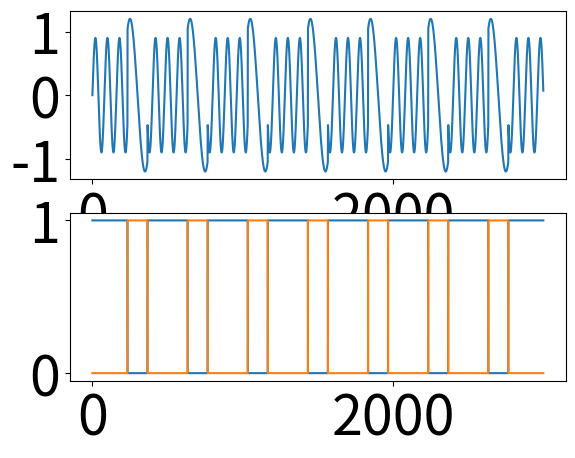
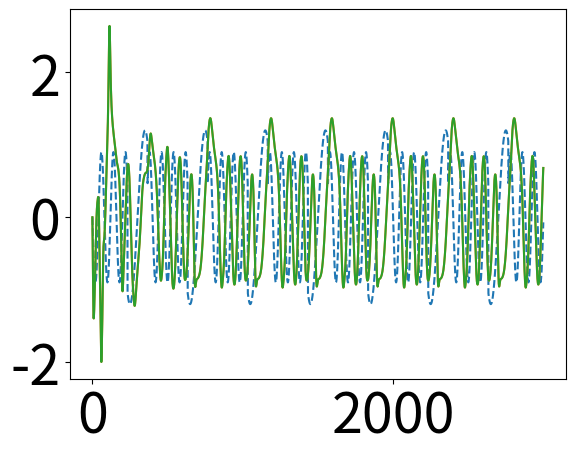
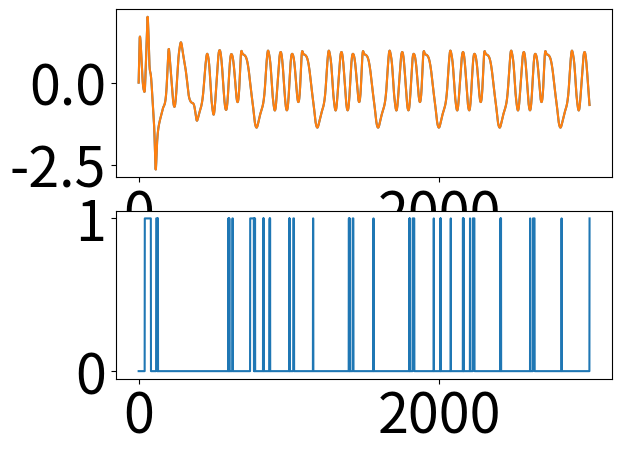

The matplotlib source for these figures, in order:
# -*- coding: utf-8 -*-
"""
Created on Thu Sep  1 00:42:02 2022

[redacted]
"""

import numpy as np
import matplotlib.pyplot as plt

import matplotlib 
matplotlib.rc('xtick', labelsize=40) 
matplotlib.rc('ytick', labelsize=40) 

#%matplotlib qt5
# %% parameter setting
nsecs = 300                       # time length
dt = 0.1                          # time steps
simtime = np.arange(0, nsecs, dt) # time vector
lt = len(simtime)                 # length of simulation  
N = 200                           # number of neurons
p = 0.2                           # sparsity of connection
g = 1.5                           # g greater than 1 leads to chaotic networks.
alpha = 1.                        #　learning initial constant
learn_every = 5                   # update every few steps

# %% RNN model
### RNN network
tau = 1  # membrane time scale
scale = 1.0/np.sqrt(p*N)  # scaling connectivity
M = np.random.randn(N,N)*g*scale
sparse = np.random.rand(N,N)
mask = np.random.rand(N,N)  # binary mask
mask[sparse>p] = 0
mask[sparse<=p] = 1
M = M*mask  # sparse chaotic network
M_d = M*1   # driven network

### readout weights
nRec2Out = N
wo = np.zeros((nRec2Out,1))+ np.random.randn(nRec2Out,1)*0.  # readout weights
dw = np.zeros((nRec2Out,1))
wf = 2.0*(np.random.rand(N,1)-0.5)*1  # feedback weights

### driven weights
wo_d = np.random.randn(nRec2Out,1)
dw_d = np.zeros((nRec2Out,1))
wf_d = wf.copy()

### hint state weights
wh = 2.0*(np.random.rand(N,1)-0.5)*.5  # relay of the hint signal
z_state = np.random.randn(N,2)  #k-states as different hints

### for IRLS
P = (1.0/alpha)*np.eye(N)  # prepare matrix for inverse covariance estimation
P_d = P*1

### initialization
wo_len = np.zeros((1,lt))    
x0 = 0.5*np.random.randn(N,1)  # potential
z0 = 0.5*np.random.randn(1)  # readout
xt = np.zeros((N,lt))
rt = np.zeros((N,lt))  # firing rate
xt_d = np.zeros((N,lt))
rt_d = np.zeros((N,lt))
zt = np.zeros((1,lt))
st = np.zeros(lt)

xt[:,-1][:,None] = x0
rt[:,-1][:,None] = np.tanh(x0)

# %% initialize a Markov model
k_states = 2
A = np.ones((k_states, k_states))
A = A / np.sum(A,0)
A = np.array([[0.99,0.01],[0.01,0.99]])  # hand-tune a stickier transition matrix
pi = np.ones(k_states)  # initial distribution
pi = pi / np.sum(pi)

# %% target
###target pattern
amp = 1  # amplitude
freq = 1/20  # frequency
ft_ = amp*np.sin(np.pi*freq*simtime*1.)  # a simple sine wave
high_f = amp*np.sin(np.pi*freq*simtime*5)  # high f state
low_f = amp*np.sin(np.pi*freq*simtime*2)  # low f state
offset = -.5
pos_h = np.where(ft_>offset)[0]  # assign states
pos_l = np.where(ft_<=offset)[0]
ft = np.zeros((2,lt))
ft[0,pos_h] = high_f[pos_h]*.9
ft[1,pos_l] = low_f[pos_l]*1.2
#ft = ft -np.mean(ft,1)[:,None]#+ 0.
ft = ft.sum(0)
plt.figure()
plt.subplot(211)
plt.plot(ft.T)  #raw trace target  
SS = np.zeros((2,lt))-0
SS[0,pos_h] = 1
SS[1,pos_l] = 1
plt.subplot(212)
plt.plot(SS.T)  #underlying states

# %%
def stim_ssm():
    """
    Generate stimuli that is has true stochastic switching between states,
    given transition probability and frequency in each states
    Output: the target time series and the true states
    """
    # parameter
    a = 0.995  # Pr(X(t+1) = 0 | X(t) = 0)
    b = 0.995  # Pr(X(t+1) = 1 | X(t) = 1)
    P = np.array([[a, 1-a], [1-b, b]])  # transition matrix
    X = np.zeros(lt, dtype=int)  # Storage Matrix
    # Markov-chain
    X[0] = np.random.choice(2, 1, p=[0.5, 0.5])  # initialize
    for t in range(lt-1):  # loop over time within time series
        if X[t] == 0:
            X[t+1] = np.random.choice(2, 1, p=P[0, :])
        else:
            X[t+1] = np.random.choice(2, 1, p=P[1, :])
    # dynamics
    amp = 1
    freq = 1/20;
    high_f = amp*np.sin(np.pi*freq*simtime*4)
    low_f = amp*np.sin(np.pi*freq*simtime*2.)
    offset = .5
    pos_h = np.where(X>offset)[0]
    pos_l = np.where(X<offset)[0]
    ft = np.zeros((2,lt))
    ft[0,pos_h] = high_f[pos_h]*.8
    ft[1,pos_l] = low_f[pos_l]*1.5
    #ft = ft -np.mean(ft,1)[:,None]#+ 0.
    zt = np.zeros((2,lt))
    zt[0,pos_h] = 1
    zt[1,pos_l] = 1
    return ft.sum(0), zt

#ft, SS = stim_ssm2()
#plt.figure()
#plt.subplot(211)
#plt.plot(ft)
#plt.subplot(212)
#plt.plot(SS.T)

# %% RNN　fucntions
def RNN(w, J, x_t, inpt):
    """
    Vanilla RNN update, with readout w, network J, voltage x, and input inpt
    """
    x = (1.0-dt/tau)*x_t + J @ (np.tanh(x_t)*dt)/tau + dt*inpt/tau  # Euler dynamics
    r = np.tanh(x)
    z_hat = w.T @ r
    return z_hat, x, r

def RNN_loss(w, x_t, f_t):
    """
    loss term for the RNN readout
    """
    error = -0.5*(w.T @ np.tanh(x_t) - f_t)**2
    return error

def RLS(P, r):
    """
    RLS used in Force algorithm
    """
    k = P @ r
    rPr = r.T @ k
    c = 1.0/(1. + rPr)
    P = 1/1*(P - k @ (k.T * c))  #projection matrix
    return P, k, c

# %% learning iteration
dl = 0  # delta log-likelihood
emt = -1  # counter
msteps = 10   # iteration steps
aa = 0.  # memory trace
a_dir = 1.  # Direchlet prior for the transition matrix
tol = 10**-8
llt = []
while emt<msteps:# and np.abs(dl)<10**-6:
    emt = emt+1
    ### new stimulus instantiation
#    ft, _ = stim_ssm2()
    
## %% E-step
    ### FB algorithm0
    ### Forward pass ###
    alphas = np.ones((k_states, lt))/k_states
    gammas = alphas*1
    p_y_x = alphas*1
    c = np.ones(lt)#*np.nan
    err_trace = np.zeros(k_states)
    
    for tt in range(lt):  # loop for time
        errs = np.zeros(k_states)
        for kk in range(k_states):  # loop for states
            ### target network
            z_hat, x_, r_ = RNN(wo, M, xt[:,tt-1][:,None], 0)
            ### input to drive another network
            inpt = wh*z_state[:,kk][:,None] + wf_d*ft[tt]  #state-input
            ### driven network
            z_d, x_d_, r_d_ = RNN(wo_d, M_d, xt_d[:,tt-1][:,None], inpt)
            ### record error
    #        errs[kk] = np.exp( RNN_loss(wo, xt_, ft[tt]) ) ### need to modify this...
            errs[kk] = np.mean(-0.5* (M @ r_ - M_d @ r_d_ - inpt)**2)
#            errs[kk] = np.mean(-0.5* (z_d - ft[tt])**2)
        errs = np.exp((errs) + np.log(gammas[:,tt]))  ### exponential here??
        errs = (1-aa)*errs + aa*err_trace
        err_trace = errs
        errs = errs*gammas[:,tt]
        errs = errs/np.sum(errs)  # normalized error
        
        ### M-step for parameter updates ###
        if np.mod(tt, learn_every) == 0:  
            for kk in range(k_states):
                zz, _ , r = RNN(wo, M, xt[:,tt-1][:,None], 0)
                inpt_star = wh*z_state[:, kk ][:,None] + wf_d*ft[tt]
                z_d, _, r_d = RNN(wo_d, M_d, xt_d[:,tt-1][:,None], inpt_star)
                
                ### RLS calculation
                P, k, cc = RLS(P, r)
                P_d, k_d, c_d = RLS(P_d, r_d)
                ### error terms
                e = zz - ft[tt]
                e_d = z_d - ft[tt]
                e_J = M @ r - M_d @ r_d - inpt_star
                ### update weights ### (should update with weighted params)
                dw = -k*cc*e.T
                wo = wo + dw *gammas[kk,tt]  # target readout
                dw_d = -k_d*c_d*((1*e_d).T)
                wo_d = wo_d + dw_d *gammas[kk,tt]
                dJ = -e_J @ (P @ r).T
                M = M + dJ *gammas[kk,tt]    # target network
        
        ### update with best state, and use FORCE learning! (M-step for RNN!)
        k_star = np.argmax(errs)  # greedy method
#        k_star = np.random.choice(np.arange(k_states), p=errs)  # if it's softmax
        st[tt] = k_star ### k_star, SS[0,tt]
        zt.T[tt][:,None], xt[:,tt][:,None], rt[:,tt][:,None] = RNN(wo, M, xt[:,tt-1][:,None], 0)
        inpt_star = wh*z_state[:, int(st[tt]) ][:,None] + wf_d*ft[tt]
        z_d, xt_d[:,tt][:,None], rt_d[:,tt][:,None] = RNN(wo_d, M_d, xt_d[:,tt-1][:,None], inpt_star)
        ### contiune with forward pass
        p_y_x[:,tt] = errs
        if tt == 0: ###
            alphas[:,tt] = pi * p_y_x[:,tt] 
        else:
            alphas[:,tt] = p_y_x[:,tt] * (A.T @ alphas[:,tt-1])  #Bishop 13.36
        
        c[tt] = np.sum(alphas[:,tt])
        alphas[:,tt] = alphas[:,tt]/c[tt]  #Bishop 13.59

    
    ### Backward pass ###
    betas = np.ones((k_states, lt))/k_states#alphas*0
    betas[:,-1] = np.ones(k_states)  # Bishop 13.39

    for tt in range(lt-1,1,-1):
        if tt == lt-1: ###
            betas[:,tt] = np.ones(k_states)
        else:
            betas[:,tt] = A @ (betas[:,tt+1] * p_y_x[:,tt+1])  #Bishop 13.38
            betas[:,tt] = betas[:,tt]/c[tt+1]   #Bishop 13.62
    
    ### posterior distribution ###
    gammas = alphas * betas  # E[z_t], Bishop 13.64
    gammas = gammas / np.sum(gammas,0)
    betas = betas / np.sum(betas,0)
    xis = np.zeros((k_states, k_states, lt))
    for tt in range(lt):
        xis[:,:,tt] = np.outer(alphas[:,tt-1]*p_y_x[:,tt], betas[:,tt]) * A *1/c[tt]
        #(alphas(:,Ts(t)-1)*(py_z(:,Ts(t)).*betas(:,Ts(t)))').*model.A/c(Ts(t));
        
    ## %% M-step (for Markov model)
    temppi = np.mean(gammas,1)
    pi = temppi/np.sum(temppi)
    tempA = np.sum(xis, 2)
    A = (a_dir-1+tempA)/(k_states*(a_dir-1)+np.sum(tempA,1))    
            
    ll = np.sum(np.log(c))
    ll_norm = np.exp(ll/lt)
    if emt==0:
        ll_t_ = ll_norm
    elif emt>0:
        dl = ll_norm-ll_t_
        if dl<tol:
            break
        ll_t_ = ll_norm
    llt.append(ll_norm)
    
    print(ll_norm)
    print(gammas.mean(1))
    

### to-do
    # make FB process in log of probability and addition rather than multilication for stability
    # maybe prune the target dynamics for less sharp transitions
###
    
# %% test
zpt = np.zeros((2,lt))
Pt_inf = zpt*0  #inferred hiddne state probability
ti = 0
x = 0.5*np.random.randn(N,1)#x0
r = np.tanh(x)
z = z0
for t in range(len(simtime)*1-1):
    ti = ti+1 
    
    x = (1.0-dt/tau)*x + M @ (r*dt)/tau # + 0*wf*z_state[:,int(st[ti])][:,None]
    r = np.tanh(x)
    z = wo.T @ r

    zpt[:,ti] = z.squeeze()
    e = z - ft[ti]
       
zpt = np.squeeze(zpt)
plt.figure()
plt.plot(-ft.T,'--',label='target')
plt.plot(zpt.T,label='readout')

# %%
plt.figure()
plt.subplot(211)
plt.plot(-zpt.T)
plt.subplot(212)
plt.plot(st.T)
